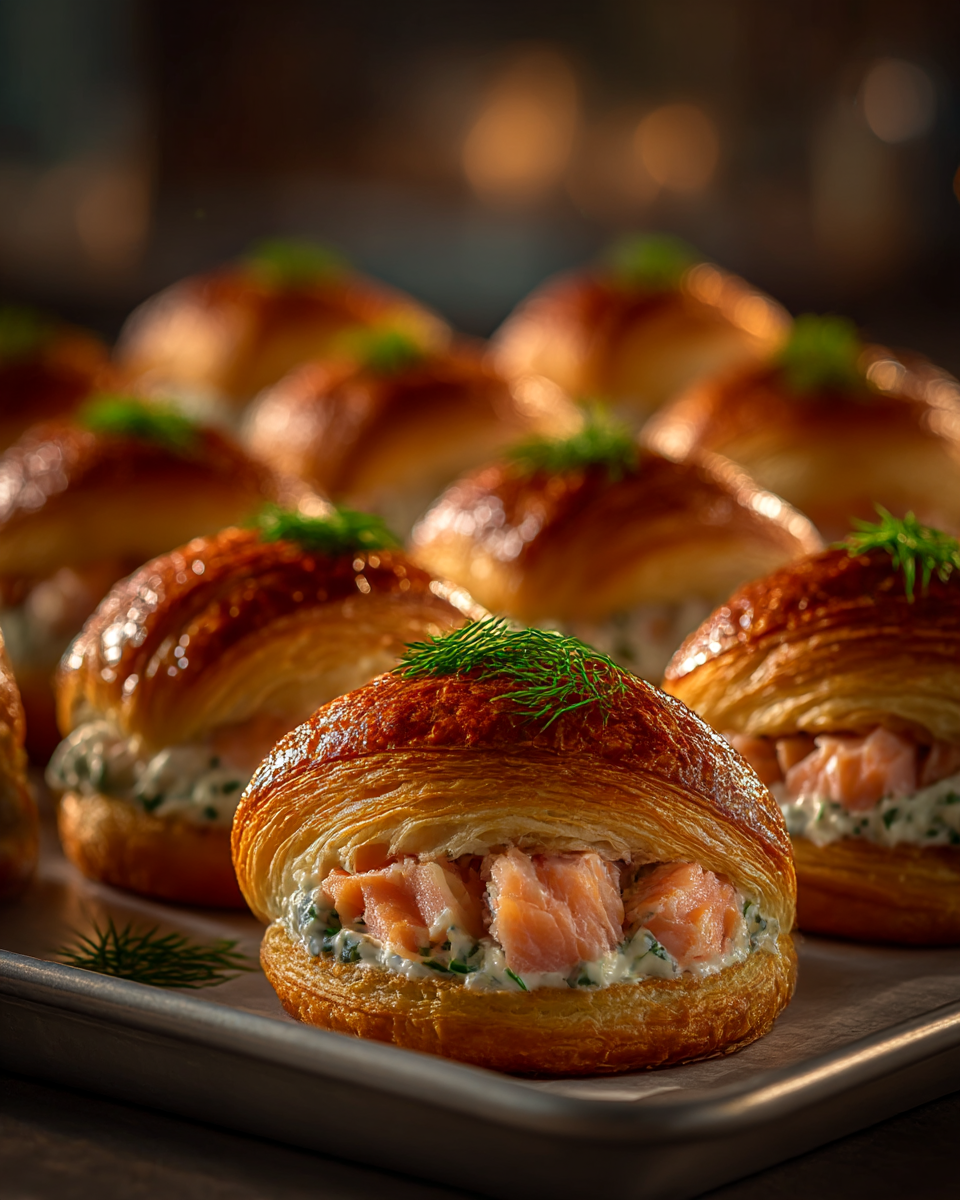
Generation parameters embedded in this image by Midjourney (PNG 'Description' text chunk):
Ultra high-quality professional food photography of artisanal smoked salmon croissants. Individual round croissants with buttery, golden-brown, flaky puff pastry exterior. Multiple croissants arranged in a display, each one perfectly baked with a crispy, layered pastry texture. Filling visible: Premium smoked salmon in beautiful salmon-pink tones mixed with creamy white cream cheese filling. The salmon and cheese are visible where the croissant opening shows the luxurious interior. Rich, gourmet filling. Decoration: Each croissant is topped with fresh, vibrant green dill or parsley sprigs - carefully placed to add elegance and indicate freshness. The green garnish contrasts beautifully against the golden pastry and pink salmon. Presentation: Croissants arranged on a white or cream-colored serving tray. Some individually wrapped in clear plastic film showing the beautiful golden exterior and salmon-pink filling clearly visible. The plastic wrap creates a premium, artisanal, freshly-made appearance. Pastry texture: Visibly flaky, layered puff pastry with a buttery sheen. You can see the delicate layers of croissant dough. Golden-brown color indicating perfect baking temperature. Lighting: Warm, professional studio lighting from above and slightly to the side. Golden hour tones. Lighting that highlights the golden-brown pastry, the beautiful salmon-pink filling, and vibrant green of fresh dill. Soft shadows adding dimension. Background: Clean, bright bakery or luxury cafÃ© environment. Soft bokeh showing a premium kitchen or display case setting. Neutral, sophisticated tones. Color palette: Golden-brown pastry, salmon-pink filling, white cream cheese, vibrant dill green, white/cream serving surface, clear plastic wrapping. Photography style: Professional food photography, artisanal luxury bakery showcase, fine dining breakfast presentation, culinary editorial, magazine quality. Mood: Luxurious, elegant, gourmet, fresh-baked, sophisticated, mouth-watering, premium quality, artisanal, upscale breakfast, seafood delicacy presented perfectly. Quality: 8k, hyper-realistic, museum-quality food photography, incredible texture detail on flaky pastry, crystal clear, professional culinary presentation, magazine cover worthy. Details: Every flaky layer of pastry visible, salmon-pink filling vibrant and glossy, cream cheese visible, fresh dill crisp, pastry sheen evident, no blemishes, professional luxury presentation. Aspect ratio: 4:5 (portrait showing detail) or 16:9 (overhead showing collection) --ar 4:5 --quality 2 --raw --stylize 300 --v 7 --draft Job ID: 692670dd-29a0-46fa-a324-62fbf7d5b0f9